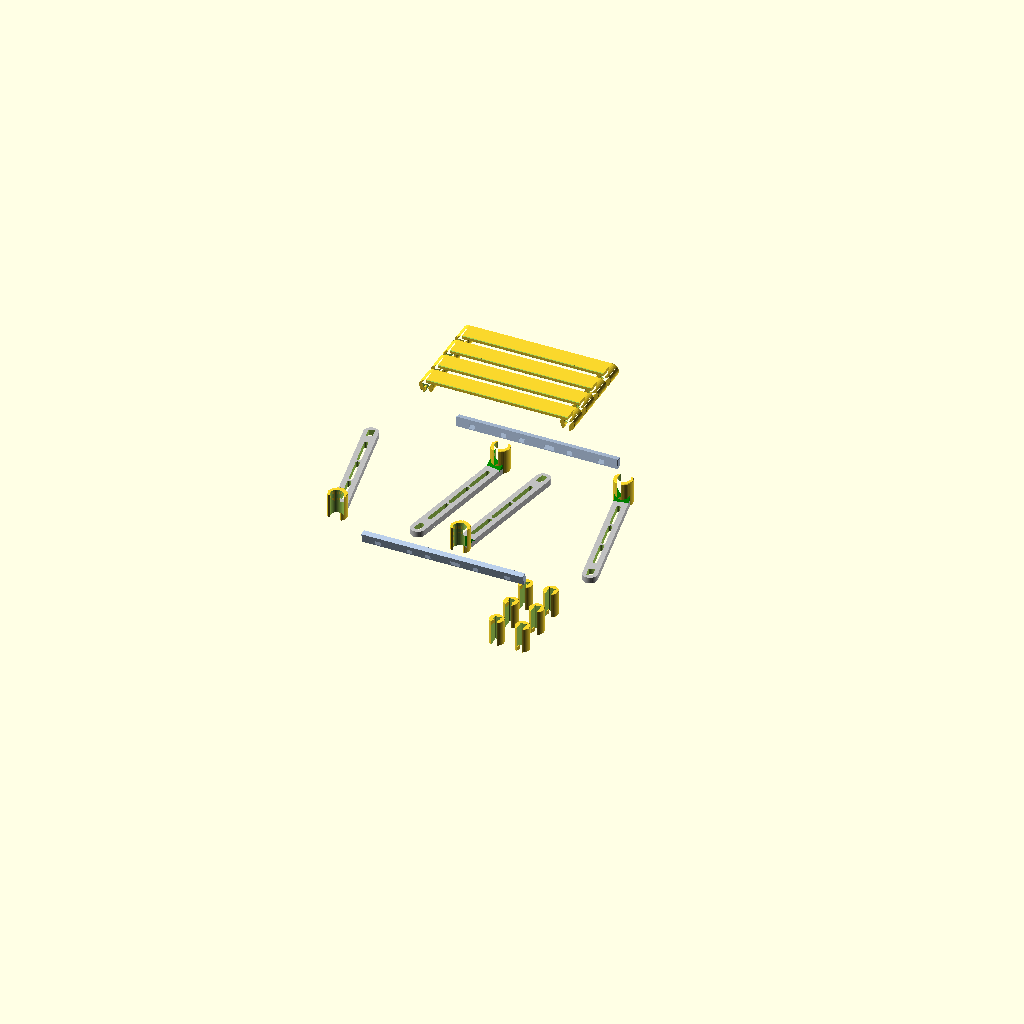
Cell 1: the model at its default parameters.
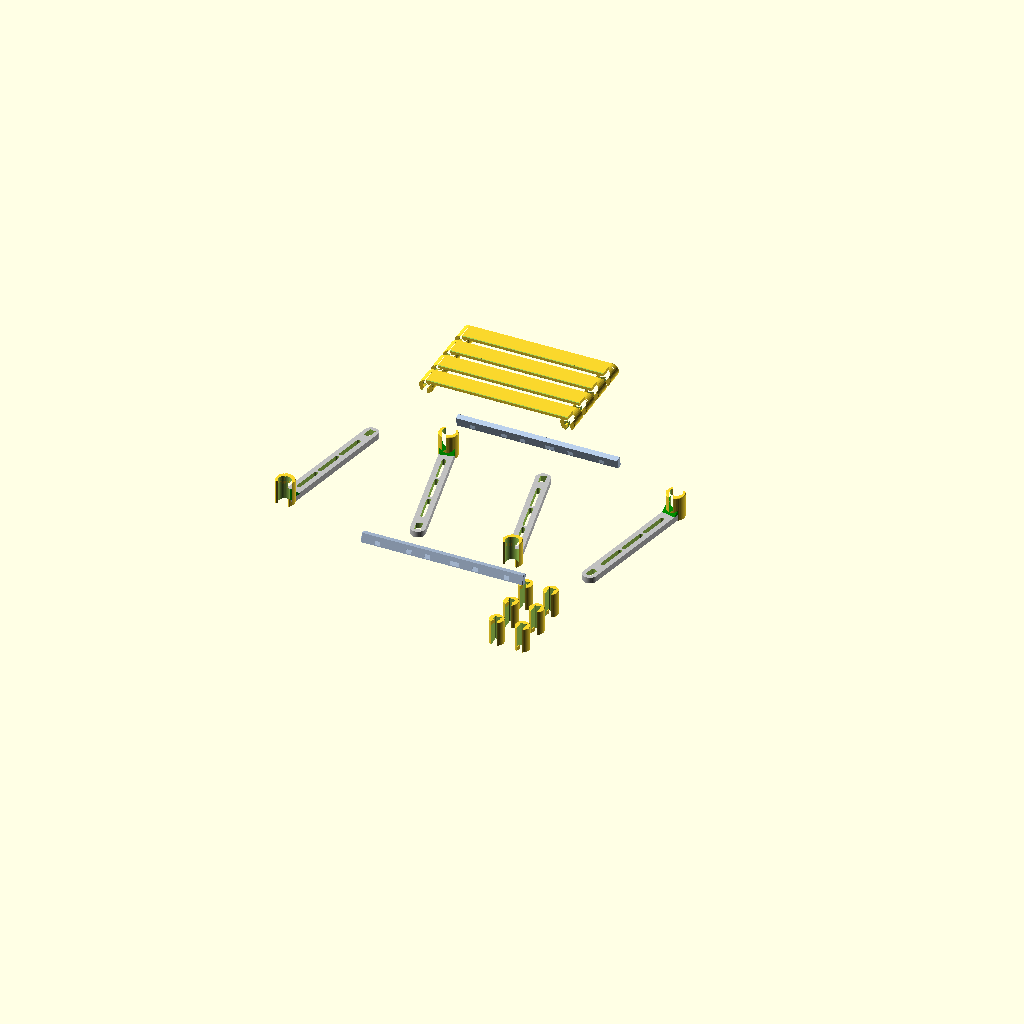
Cell 2: the same model with rack_outer_width = 204.
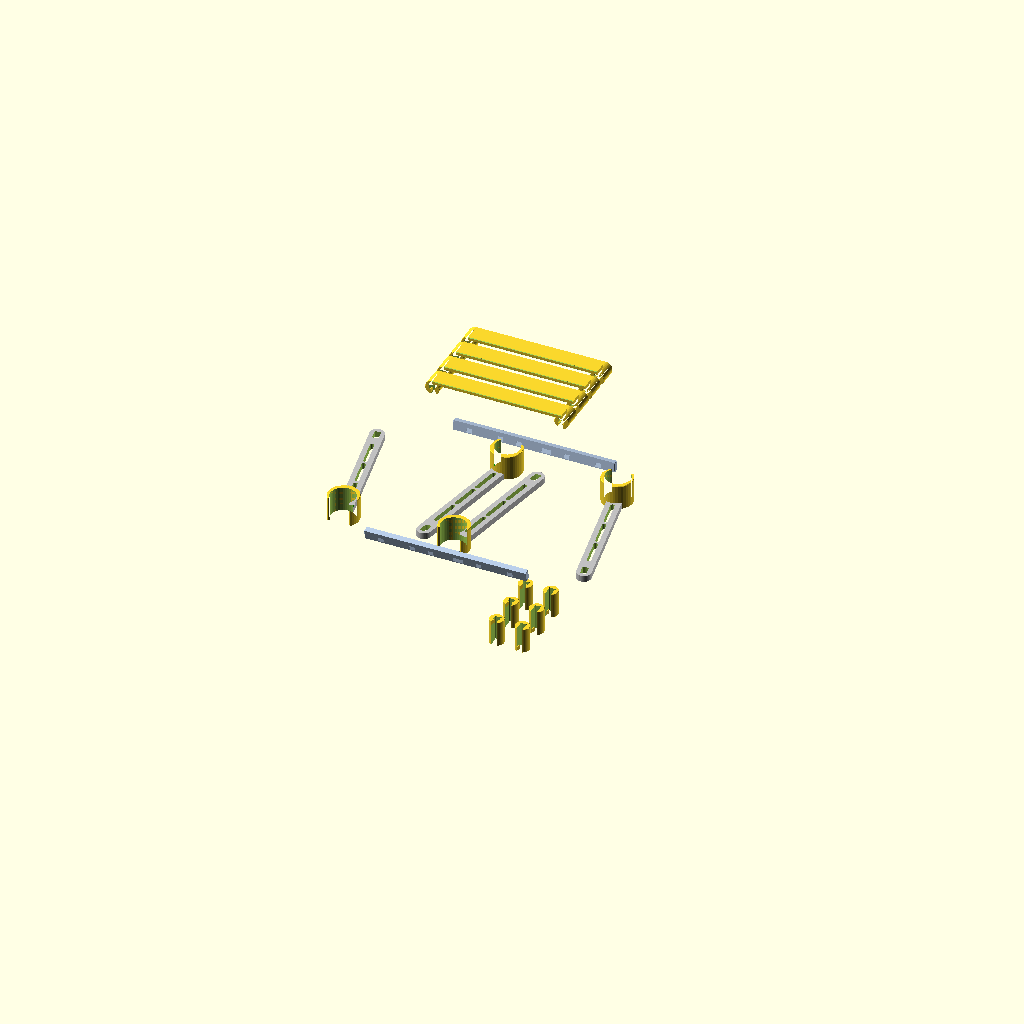
Cell 3 — tube_dia set to 24, the other parameters unchanged.
All cells are drawn from one camera (rotation 55°, 0°, 25°, orthographic, colour scheme Cornfield), so only the parameter changes between them.
OpenSCAD source file projects/front_rack_extension/main.scad:


// TUBUS GRAND EXPEDITION Front Rack Extension
// Zero-clearance notch-and-tab snap-fit joint design for modular deck boards.
// Features a universal spacer system, flex-relief U-cuts, and precise 
// slicer-ready topology for optimal 3D printing.

/* [Which part to render] */
part = 4; // [0:assembly, 1:leg_left, 2:leg_right, 3:deck_board, 4:print_layout, 5:spacer, 6:exploded_assembly]

/* [Dimensions] */
rack_outer_width = 102;
tube_dia         = 12;
rack_length      = 116;
clip_length      = 24;
clip_y_offset    = 5.5;
deck_w           = 150;
deck_height      = 130;
beam_thick       = 3.5;
beam_w           = 45;

/* [Component Design] */
board_w   = 18;    // Width of each deck board (shrunk to 18mm, outer edge aligns perfectly with clip)
leg_w     = 14;    // Width of the flat leg face (Uniform 14mm, matching top cylinder)
leg_t     = 6;     // Thickness of the leg (Increased to 6)
side_dim  = 14;    // Side beam outer dimension/head (matches hook)
sq_size   = 5.5;     // Square side beam width/height (reduced for stronger hook walls)
/* [Hook Joint] */
hook_outer = side_dim / 2;

/* [Calculated] */
rack_w    = rack_outer_width - tube_dia;
bot_x     = rack_w / 2;
top_x     = (deck_w/2) - (tube_dia/2);
leg_top_z = deck_height - side_dim/2;
leg_angle_mag = atan2(top_x - bot_x, leg_top_z);
inner_gap = (rack_length - leg_t - 2*board_w) / 3;
beam_y_positions = [rack_length/2, -rack_length/2];
$fn = 40;

// Fan-shaped 2D sector polygon
module sector2d(a0, a1, r=50) {
    polygon(concat([[0,0]],
        [for(a=[a0:5:a1]) [r*cos(a), r*sin(a)]],
        [[r*cos(a1), r*sin(a1)]]));
}

// Eccentric partial ring: annular sector with independent inner/outer shifting
module eccentric_partial_ring(ri, ro, a0, a1, shift_in_y=0, shift_out_y=0) {
    intersection() {
        difference() { 
            translate([0, shift_out_y]) circle(r=ro); 
            translate([0, shift_in_y]) circle(r=ri); 
        }
        sector2d(a0, a1);
    }
}

// Tube clip (bottom snap fit to rack with eccentric strength profile + 45° chamfer)
module tube_clip(len, flush_front=false, flush_back=false) {
    cor = tube_dia/2 + 3.0;  // 9.0mm outer radius
    cir = tube_dia/2 + 0.15; // 6.15mm inner radius
    chamf = 0.5;
    rotate([90,0,0]) translate([0,0,-len/2])
        difference() {
            linear_extrude(height=len)
                eccentric_partial_ring(cir, cor, -38, 218, 0, 1.5);
            // Front face chamfer (cone at eccentric outer center)
            if (!flush_front) {
                translate([0, 1.5, -0.01])
                    difference() {
                        cylinder(r=cor+5, h=chamf+0.01);
                        cylinder(r1=cor-chamf, r2=cor, h=chamf+0.01);
                    }
            }
            // Back face chamfer
            if (!flush_back) {
                translate([0, 1.5, len-chamf])
                    difference() {
                        cylinder(r=cor+5, h=chamf+0.01);
                        cylinder(r1=cor, r2=cor-chamf, h=chamf+0.01);
                    }
            }
        }
}

// Reusable U-shape cutout with stress relief for hooks and spacers
module u_cutout_2d() {
    // Zero clearance: hole exactly matches the side beam profile
    let( cw = sq_size, cy = sq_size/2 ) {
        polygon([
            [ cw/2,  cy],
            [-cw/2,  cy],
            [-cw/2, -side_dim],
            [ cw/2, -side_dim]
        ]);
        // Stress relief cylinders at the sharp inner corners
        // Allows the hook arms to flex outward easily during snap-fit
        for (sx=[-1,1]) {
            translate([sx * cw/2, cy])
                circle(r=0.7, $fn=24);
        }
    }
}

// Circular hook profile with an open bottom to drop onto the square peg
module circular_hook_2d(is_right) {
    ang = is_right ? -leg_angle_mag : leg_angle_mag;
    difference() {
        // Original outer circular shape
        circle(d=side_dim);
        
        // Single clean cutout forming an open U-shape for the square beam
        rotate(ang) u_cutout_2d();
    }
}

// The 2D profile of the side beam with a matching circular belly plug
module side_beam_profile_2d(clearance=0) {
    union() {
        // The main square
        square([sq_size + clearance*2, sq_size + clearance*2], center=true);
        // The rounded bottom plug to fill the gap seamlessly
        intersection() {
            translate([0, -side_dim/2])
                square([sq_size + clearance*2, side_dim], center=true);
            circle(d=side_dim + clearance*2);
        }
    }
}

// Single Leg module (Front/Rear, Left/Right)
module single_leg(is_right, is_front) {
    s  = is_right ? 1 : -1;
    sy = is_front ? 1 : -1;
    bx = bot_x * s;
    tx = top_x * s;
    fy = (rack_length/2) * sy;
    leg_angle = atan2(tx - bx, leg_top_z);
    difference() {
        union() {
            // Bottom Clip: Alighed flush with the INNER leg side for easy flat-bed printing
            translate([bx, fy + sy * (clip_length/2 - leg_t/2), 0])
                tube_clip(clip_length, flush_front=(sy == -1), flush_back=(sy == 1));
            
            // Leg Shaft & Integrated Head (Single hull for perfect tangency and no gaps)
            color("Silver")
            hull() {
                // Lower end (at clip)
                translate([bx, fy, 0]) rotate([0, leg_angle, 0]) 
                    cube([leg_w, leg_t, 0.1], center=true);
                
                // Top "Head" (circular outer shape, matching earlier style)
                translate([tx, fy, leg_top_z])
                    rotate([90, 0, 0])
                        cylinder(d=side_dim, h=leg_t, center=true);
            }
            
            // Front/rear reinforcement gusset at clip-leg junction
            // Simple: create vertical gusset, then tilt to match leg angle → auto 90°
            color("green") {
                gusset_h = 13;    // Height along the leg
                gusset_depth = 12; // Extends outward in Y from leg face
                translate([bx, fy-1*sy, 0])
                    rotate([0, leg_angle, 0])
                        hull() {
                            // Base: wide in Y
                            translate([0, sy*(leg_t/2 + gusset_depth/2), 0])
                                cube([leg_w, gusset_depth + 0.1, 0.1], center=true);
                            // Top: tapers to leg face
                            translate([0, sy*(leg_t/2), gusset_h])
                                cube([leg_w, 0.1, 0.1], center=true);
                        }
            }
        }
        
        // 1. Cut the bore for the side beam peg
        translate([tx, fy, leg_top_z])
            rotate([90, 0, 0])
                linear_extrude(height=leg_t + 2, center=true)
                    rotate(is_right ? -leg_angle_mag : leg_angle_mag)
                        side_beam_profile_2d(0.15);
        
        // 3. Ensure the leg's shaft is hollowed out for the Rack Pipe at the bottom
        translate([bx, fy + sy * (clip_length/2 - leg_t/2), 0])
            rotate([90, 0, 0])
                cylinder(d=tube_dia + 0.3, h=clip_length + 0.1, center=true);
                
        // 4. Slits for weight reduction and ribbed strength (3 segments)
        // This adds solid cross-bridges between the slits to prevent buckling
        for(i=[0:2]) {
            let(
                z_start = 20,
                z_end   = leg_top_z - 18,
                bridge_t = 6,
                slit_len = (z_end - z_start - bridge_t*2) / 3,
                cz1 = z_start + i * (slit_len + bridge_t),
                cz2 = cz1 + slit_len,
                cx1 = bx + (tx - bx) * (cz1 / leg_top_z),
                cx2 = bx + (tx - bx) * (cz2 / leg_top_z)
            ) {
                hull() {
                    translate([cx1, fy, cz1]) rotate([90, 0, 0]) cylinder(d=4, h=leg_t + 2, center=true);
                    translate([cx2, fy, cz2]) rotate([90, 0, 0]) cylinder(d=4, h=leg_t + 2, center=true);
                }
            }
        }
    }
}

// Core profile of the side beam (uniform square + rounded belly)
module side_beam_core(is_right, clearance=0, is_cutter=false) {
    ang = is_right ? leg_angle_mag : -leg_angle_mag;
    // Dynamically match the exact outer boundary of the end boards (no protrusion)
    outer_board_y = rack_length/2 + leg_t/2 + board_w/2;
    peg_len = (outer_board_y + board_w/2) * 2 + (is_cutter ? 2.0 : 0);
    ang = is_right ? -leg_angle_mag : leg_angle_mag;
    
    if (is_cutter) {
        linear_extrude(height=peg_len, center=true)
            rotate(ang)
                side_beam_profile_2d(clearance);
    } else {
        difference() {
            // Physical geometry with a subtle 0.4mm edge chamfer at the ends
            hull() {
                linear_extrude(height=peg_len - 0.8, center=true)
                    rotate(ang)
                        side_beam_profile_2d(0);
                linear_extrude(height=peg_len, center=true)
                    rotate(ang)
                        side_beam_profile_2d(-0.4);
            }
            
            // Side-notches (横からのザグリ) for ALL deck boards and spacers
            let ( 
                inner_y = (rack_length/2 - leg_t/2) - inner_gap - board_w/2,
                gap_front = (rack_length/2 - leg_t/2) - inner_gap/2,
                gap_center = 0,
                gap_rear = -((rack_length/2 - leg_t/2) - inner_gap/2),
                
                // Shift offsets to match the supportless inward-shifted tab placement
                // Boards map to +7 globally. Spacers map to (-len/2 + 2) globally.
                notch_positions = [
                    // Boards: local Z = -target_global_Y
                    -( outer_board_y - 7 ), // Outer Front (Target Y is outer_y - 7)
                    -( inner_y - 7 ),       // Inner Front (Target Y is inner_y - 7)
                    -( -inner_y + 7 ),      // Inner Rear (Target Y is -inner_y + 7)
                    -( -outer_board_y + 7 ),// Outer Rear (Target Y is -outer_y + 7)
                    
                    // Spacers: local Z = -target_global_Y
                    -( gap_front - (inner_gap/2 - 2) ),  // Front Spacer
                    -( gap_center - (inner_gap/2 - 2) ), // Center Spacer
                    -( gap_rear + (inner_gap/2 - 2) )    // Rear Spacer (tab flipped for perfect symmetry)
                ]
            ) {
                for (bz = notch_positions) {
                    // Cut out a depth wedge (deep at the top catch, shallow at bottom)
                    // The catch ledge is at local Y = -1.4, depth goes to 0 at Y = -5.6
                    rotate([0, 0, ang]) {
                        for (sx = [-1, 1]) {
                            translate([0, 0, bz]) 
                                scale([sx, 1, 1])
                                    linear_extrude(height=5.2, center=true)
                                        polygon([
                                            [1.55, -1.4], // 1.2mm deep locking pocket
                                            [4.0,  -1.4],
                                            [4.0,  -5.6], // Fully clear the bottom
                                            [2.75, -5.6]
                                        ]);
                        }
                    }
                }
            }
        }
    }
}

// Side Beam (Connecting Front and Rear legs, slides through leg holes)
module side_beam(is_right) {
    color("LightSteelBlue")
        translate([is_right ? top_x : -top_x, 0, leg_top_z])
            rotate([90,0,0])
                side_beam_core(is_right, 0, false);
}

// A spacer to cover the exposed side beam in the gaps
module side_beam_spacer(len, flip_tab=false) {
    union() {
        difference() {
            cylinder(d=side_dim, h=len, center=true);
            
            // 45 deg chamfer logic for the spacer ends
            for (zz=[-len/2, len/2]) {
                if (zz < 0) {
                    translate([0,0,zz]) difference() { cylinder(r=hook_outer+5, h=0.51, center=true); cylinder(r1=hook_outer-0.5, r2=hook_outer, h=0.51, center=true); }
                } else {
                    translate([0,0,zz]) difference() { cylinder(r=hook_outer+5, h=0.51, center=true); cylinder(r1=hook_outer, r2=hook_outer-0.5, h=0.51, center=true); }
                }
            }
            
            // U-Cut for snap-fitting the spacer onto the side beam from above
            linear_extrude(height=len+1, center=true)
                u_cutout_2d();
        }
        
        // Snap-fit tabs
        for (lx=[-1, 1]) {
            // Shift tab to perfectly touch one side for supportless upright printing
            translate([0, 0, flip_tab ? -len/2 + 2 : len/2 - 2])
                // Wedge-shaped tab exactly matching the depth-wedge of the notch
                scale([lx, 1, 1])
                    linear_extrude(height=4, center=true)
                        polygon([
                            [3.5, -1.4],  // Anchor deeply into wall (top)
                            [3.5, -5.6],  // Anchor deeply into wall (bottom)
                            [2.75, -5.6], // Tapers exactly to the zero-clearance wall boundary
                            [1.55, -1.4]  // Exact inward protrusion locking tightly into the deepened pocket
                        ]);
        }
    }
}

// A single simple deck board
module deck_board() {
    z = leg_top_z;
    difference() {
        union() {
            // Right hook (with 45° chamfer on both sides)
            translate([top_x,0,z]) rotate([90,0,0])
                difference() {
                    translate([0,0,-board_w/2])
                        linear_extrude(height=board_w) circular_hook_2d(true);
                    translate([0, 0, -board_w/2 - 0.01])
                        difference() { cylinder(r=hook_outer+5, h=0.51); cylinder(r1=hook_outer-0.5, r2=hook_outer, h=0.51); }
                    translate([0, 0, board_w/2 - 0.5])
                        difference() { cylinder(r=hook_outer+5, h=0.51); cylinder(r1=hook_outer, r2=hook_outer-0.5, h=0.51); }
                }
            // Left hook (with 45° chamfer on both sides)
            translate([-top_x,0,z]) rotate([90,0,0])
                difference() {
                    translate([0,0,-board_w/2])
                        linear_extrude(height=board_w) circular_hook_2d(false);
                    translate([0, 0, -board_w/2 - 0.01])
                        difference() { cylinder(r=hook_outer+5, h=0.51); cylinder(r1=hook_outer-0.5, r2=hook_outer, h=0.51); }
                    translate([0, 0, board_w/2 - 0.5])
                        difference() { cylinder(r=hook_outer+5, h=0.51); cylinder(r1=hook_outer, r2=hook_outer-0.5, h=0.51); }
                }
            // Bridge (with 45° chamfer applied to both sides)
            difference() {
                hull() {
                    translate([ top_x,0,z+hook_outer-beam_thick/2]) cube([0.1,board_w,beam_thick], center=true);
                    translate([-top_x,0,z+hook_outer-beam_thick/2]) cube([0.1,board_w,beam_thick], center=true);
                }
                for(yy=[board_w/2, -board_w/2])
                    for(zz=[z+hook_outer, z+hook_outer-beam_thick])
                        translate([0, yy, zz])
                            rotate([45,0,0])
                                cube([deck_w+10, 0.71, 0.71], center=true);
            }
        }
        
        // Ensure the U-cutouts and stress reliefs penetrate through the overlying bridge!
        for (xs=[-1, 1]) {
            is_right = (xs == 1);
            ang = is_right ? -leg_angle_mag : leg_angle_mag;
            translate([xs*top_x, 0, z]) 
                rotate([90,0,0])
                    linear_extrude(height=board_w + 2, center=true)
                        rotate(ang)
                            u_cutout_2d();
        }
    }
    
    // Snap-fit tabs from the sides (横からの切り欠きに引っ掛ける爪)
    for (xs=[-1, 1]) {
        is_right = (xs == 1);
        ang = is_right ? -leg_angle_mag : leg_angle_mag;
        translate([xs*top_x, 0, z]) 
            rotate([90,0,0]) 
                rotate(ang) {
                for (lx=[-1, 1]) {
                    // The beam notch ledge starts at Y = -1.4.
                    // Shift tab to perfectly touch one side (+7mm) for supportless upright printing
                    // This shifts the tab INWARD (towards legs) for the outer deck boards.
                    translate([0, 0, 7])
                        // Wedge-shaped tab exactly matching the depth-wedge of the notch
                        scale([lx, 1, 1])
                            linear_extrude(height=4, center=true)
                                polygon([
                                    [3.5, -1.4],  // Anchor deeply into wall (top)
                                    [3.5, -5.6],  // Anchor deeply into wall (bottom)
                                    [2.75, -5.6], // Tapers exactly to the zero-clearance wall boundary
                                    [1.55, -1.4]  // Exact inward protrusion locking tightly into the deepened pocket
                                ]);
                }
            }
    }
}

// ============================================================
// Assembly
// ============================================================
module assembly(explode=0) {
    // 4 Legs (positioned at Z=0 base)
    single_leg(false, true);  // Left Front
    single_leg(false, false); // Left Rear
    single_leg(true, true);   // Right Front
    single_leg(true, false);  // Right Rear
    
    // 2 Side Beams (fully seated into the legs)
    translate([0, 0, 0]) {
        side_beam(false); // Left
        side_beam(true);  // Right
    }
    
    // 4 Deck Boards 
    let(
        outer_y = rack_length/2 + leg_t/2 + board_w/2,
        inner_y = (rack_length/2 - leg_t/2) - inner_gap - board_w/2
    ) {
        translate([0, 0, explode]) color("Coral") {
            translate([0,  outer_y, 0]) deck_board(); // Outer Front
            translate([0,  inner_y, 0]) deck_board(); // Inner Front
            translate([0, -inner_y, 0]) rotate([0,0,180]) deck_board(); // Inner Rear (Rotated for symmetry)
            translate([0, -outer_y, 0]) rotate([0,0,180]) deck_board(); // Outer Rear (Rotated for symmetry)
        }
        
        // 6 Spacers covering the side beams in the 3 inner gaps
        let(
            gap_front = (rack_length/2 - leg_t/2) - inner_gap/2,
            gap_center = 0,
            gap_rear = -gap_front
        ) {
            translate([0, 0, explode]) color("Goldenrod") {
                for (is_r = [false, true]) {
                    ang = is_r ? -leg_angle_mag : leg_angle_mag;
                    for (gy = [gap_front, gap_center, gap_rear]) {
                        translate([is_r ? top_x : -top_x, gy, leg_top_z]) 
                            rotate([90,0,0])
                                rotate([0, 0, ang]) // Simulates the user 'rolling' the universal spacer to fit the slanted beam
                                    side_beam_spacer(inner_gap, flip_tab=(gy == gap_rear));
                    }
                }
            }
        }
    }
}

if (part==0) render(){assembly();}
else if (part==1) single_leg(false, true);
else if (part==2) side_beam(false);
else if (part==3) deck_board();
else if (part==5) side_beam_spacer(inner_gap, false);
else if (part==6) render(){assembly(explode=30);}
else if (part==4) {
    // Print Layout: optimized for no supports
    // Legs lying on their flush inner Y-face
    for(i=[0,1]) for(j=[0,1])
        translate([i*30 - 15, j*130 - 65, 0]) {
            if (j==1) {
                // Front legs: inner flat face rotated to Z=0
                translate([100, 0, rack_length/2 + leg_t/2]) 
                    rotate([90, 0, 0]) single_leg(i==1, true);
            } else {
                // Rear legs: inner flat face rotated to Z=0
                translate([0, 0, rack_length/2 + leg_t/2]) 
                    rotate([270, 0, 0]) single_leg(i==1, false);
            }
        }
    
    // Beams lying flat
    translate([60, -30, side_dim/2]) rotate([0,0,90]) side_beam(false);
    translate([60, 30, side_dim/2]) rotate([0,0,90]) side_beam(true);
    
    // 4 Deck boards perfectly laid out for printing
    for (i=[0:3]) {
        translate([0, 150 + i * 25, 0]) deck_board();
    }
    
    // 6 Spacers printed standing upright on their flat cylindrical face
    for (is_r = [0:1]) {
        for (j = [0:2]) {
            translate([80 + is_r * 25, j * 30 - 30, inner_gap/2])
                side_beam_spacer(inner_gap, is_r==1); 
        }
    }
}
Customizer parameters (derived from the source; name, type, default, range or options):
part: number, default 4, options 0, 1, 2, 3, 4, 5, 6
rack_outer_width: number, default 102
tube_dia: number, default 12
rack_length: number, default 116
clip_length: number, default 24
clip_y_offset: number, default 5.5
deck_w: number, default 150
deck_height: number, default 130
beam_thick: number, default 3.5
beam_w: number, default 45
board_w: number, default 18
leg_w: number, default 14
leg_t: number, default 6
side_dim: number, default 14
sq_size: number, default 5.5
